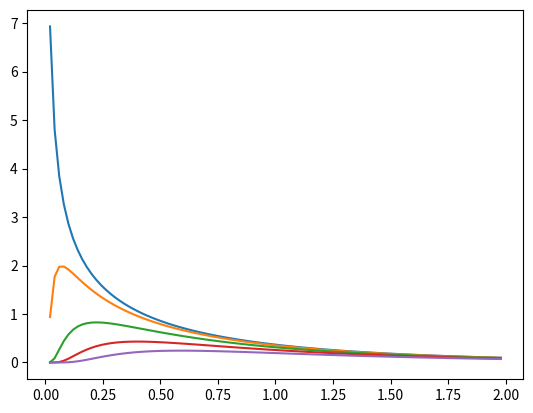

Source code (Python):
#analytical solution to cable equation
from matplotlib import pyplot as plt
import numpy as np



x = np.arange(0,2,0.02)
for a in range(5):
    y = (1/np.sqrt(x))*np.exp(-0.04*(a*a)/x)*np.exp(-x)
    plt.plot(x,y)
plt.show()
